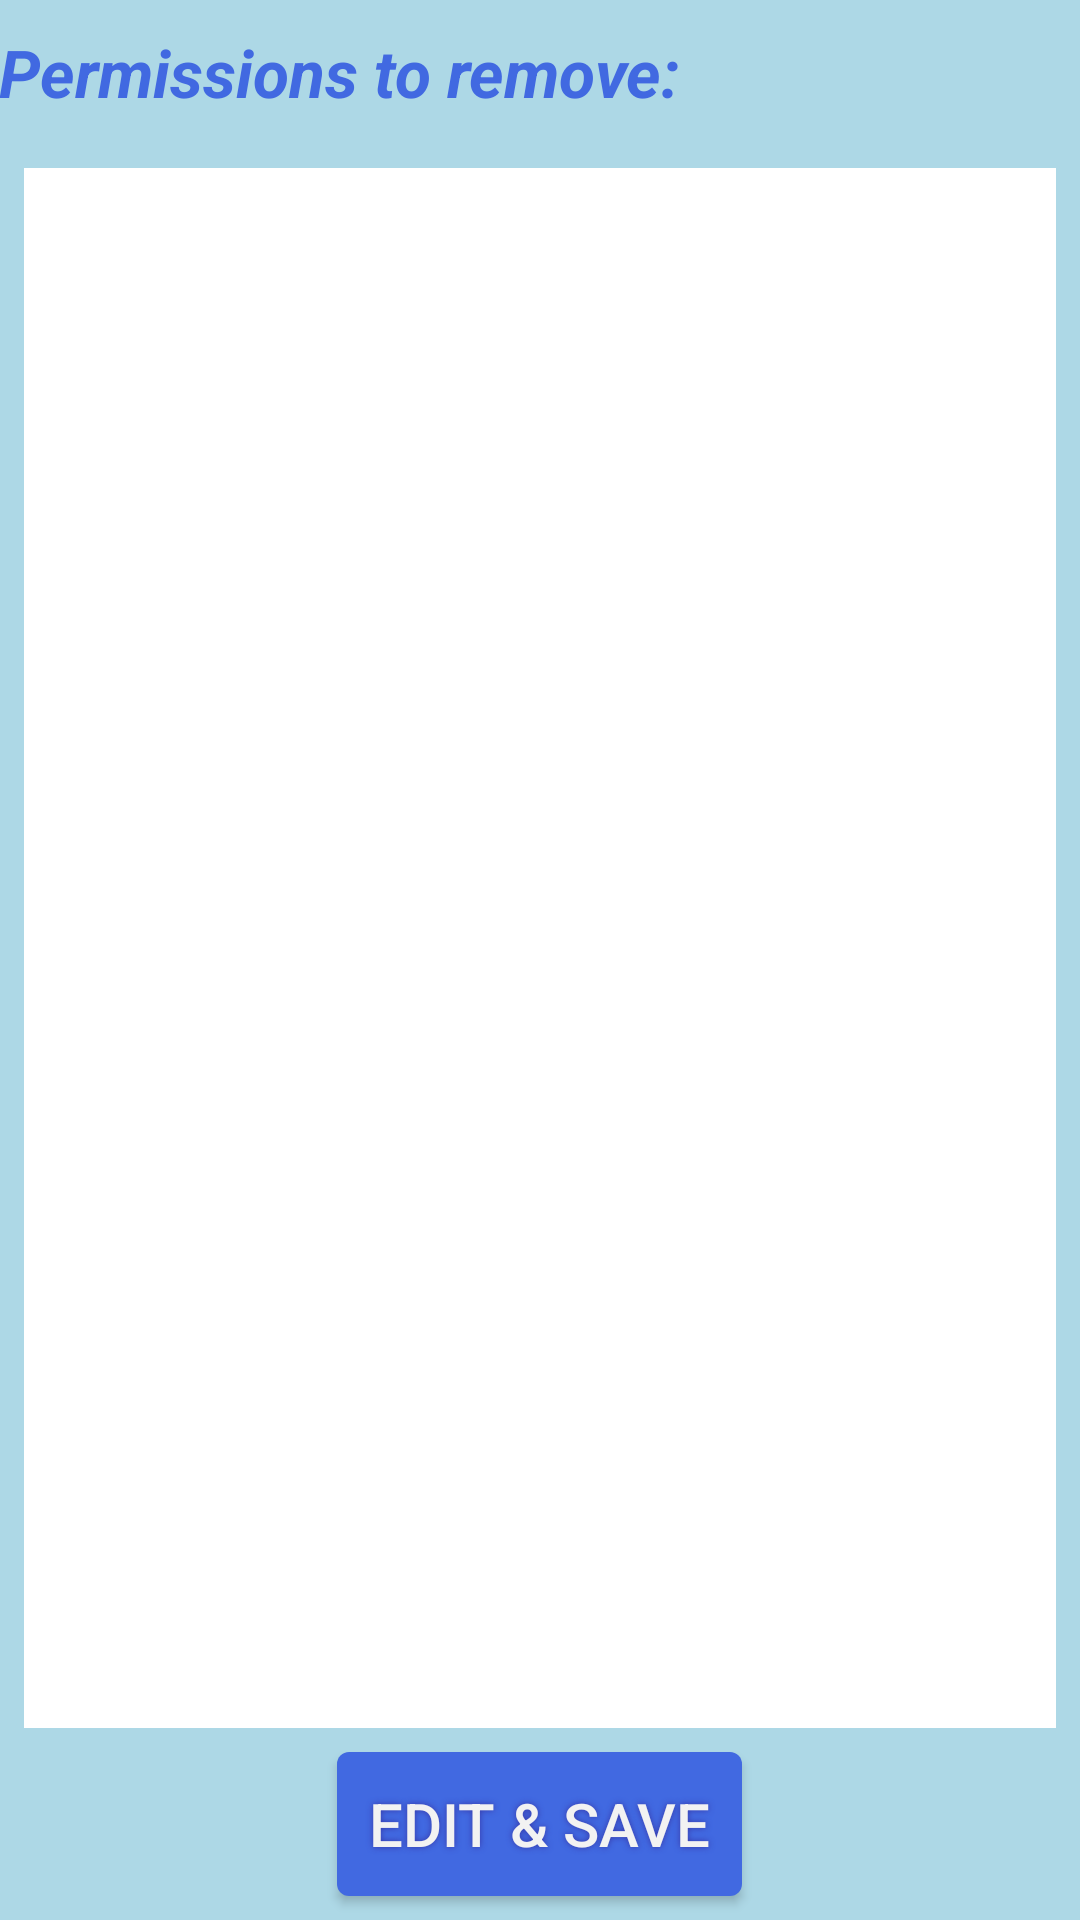

Produce the Android XML layout that renders to this screen, including the resource entries it uses.
<!-- AndroidManifest.xml: application theme AppTheme -->
<!-- res/layout/activity_permission.xml -->
<RelativeLayout xmlns:android="http://schemas.android.com/apk/res/android"
    xmlns:tools="http://schemas.android.com/tools"
    android:layout_width="match_parent"
    android:layout_height="match_parent"
    android:background="@color/LightBlue">

<TextView
    android:id="@+id/text"
    android:textAppearance="?android:attr/textAppearanceLarge"
    android:text="@string/permissions"
    style="@style/Titles"
    android:layout_width="wrap_content"
    android:layout_height="48dp"
    android:paddingLeft="@dimen/activity_horizontal_margin"
    android:paddingRight="@dimen/activity_horizontal_margin"
    android:gravity="center"/>

<ListView
    style="@style/LViews"
    android:id="@+id/permissionlist"
    android:layout_width="fill_parent"
    android:layout_height="wrap_content"
    android:layout_below="@+id/text"
    android:layout_above="@+id/button_save"
    tools:listitem="@android:layout/simple_list_item_1" />

<Button
    android:layout_width="wrap_content"
    android:layout_height="wrap_content"
    android:text="@string/edit_and_save"
    android:id="@+id/button_save"
    android:layout_gravity="center_horizontal"
    android:layout_alignParentBottom="true"
    android:layout_centerHorizontal="true"
    style="@style/Buttons" />

</RelativeLayout>
<!-- resources referenced by this layout -->
<resources>
  <color name="LightBlue">#ADD8E6</color>
  <string name="edit_and_save">Edit &amp; Save</string>
  <string name="permissions">Permissions to remove:</string>
  <style name="Buttons">
          <item name="android:layout_marginBottom">8dp</item>
          <item name="android:textColor">#F2F2F2</item>
          <item name="android:textSize">20sp</item>
          <item name="android:background">@drawable/buttonshape</item>
          <item name="android:shadowColor">#3737A8</item>
          <item name="android:shadowDx">0</item>
          <item name="android:shadowDy">0</item>
          <item name="android:shadowRadius">5</item>
      </style>
  <style name="LViews">
          <item name="android:layout_centerInParent">true</item>
          <item name="android:background">@color/white</item>
          <item name="android:layout_margin">8dp</item>
      </style>
  <style name="Titles">
          <item name="android:textStyle">bold|italic</item>
          <item name="android:textColor">@color/RoyalBlue</item>
      </style>
  <style name="AppTheme" parent="android:Theme.Holo.Light.DarkActionBar">
          <item name="android:actionBarStyle">@style/MyActionBar</item>
      </style>
  <!-- drawable buttonshape (drawable) -->
  <?xml version="1.0" encoding="utf-8"?>
  <shape xmlns:android="http://schemas.android.com/apk/res/android" android:shape="rectangle" >
      <corners
          android:radius="4dp"
          />
      <gradient
          android:angle="45"
          android:centerX="35%"
          android:centerColor="@color/RoyalBlue"
          android:startColor="@color/RoyalBlue"
          android:endColor="@color/RoyalBlue"
          android:type="linear"
          />
      <padding
          android:left="0dp"
          android:top="0dp"
          android:right="0dp"
          android:bottom="0dp"
          />
      <size
          android:width="135dp"
          android:height="30dp"
          />
  </shape>
  <color name="white">#FFFFFF</color>
  <color name="RoyalBlue">#4169E1</color>
  <style name="MyActionBar" parent="@android:style/Widget.Holo.Light.ActionBar">
          <item name="android:background" tools:ignore="NewApi">@color/red</item>
  
      </style>
  <color name="red">#FF0000</color>
</resources>
